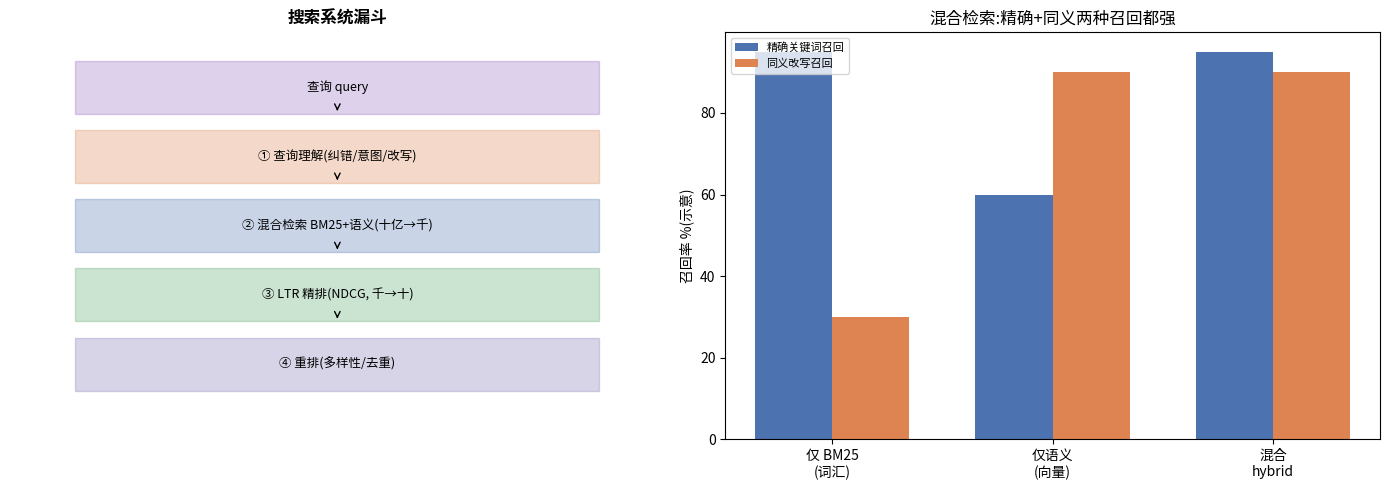

Source code (Python): (Note: this script raises an exception after producing the figure.)

# ============================================================
# 从零实现混合检索:BM25(词汇)+ 语义(向量) / hybrid retrieval from scratch: BM25 (lexical) + semantic (vector)
# 中文:搜索检索的核心。BM25 靠原词重叠(擅长精确关键词, 不懂同义); 语义靠向量相似(懂同义, 弱于精确词)。
#      演示两者各自的盲区, 以及混合如何取长补短。
# English: the core of search retrieval. BM25 relies on word overlap (great at exact keywords, no synonyms); semantic
#      relies on vector similarity (understands synonyms, weaker on exact words). Show each's blind spot and how hybrid helps.
# ============================================================
import numpy as np, math
from collections import Counter
corpus=["cheap flights to new york city","affordable airfare to nyc","best pizza restaurants in new york",
        "how to cook italian pasta at home","new york city travel guide budget","flight ticket prices manhattan"]
docs=[d.lower().split() for d in corpus]
N=len(docs); avgdl=np.mean([len(d) for d in docs]); k1,b=1.5,0.75
df=Counter()
for d in docs:
    for w in set(d): df[w]+=1                                    # 文档频率(倒排索引统计)/ document frequency
def bm25(query):                                                # BM25 词汇打分 / BM25 lexical scoring
    q=query.lower().split(); scores=np.zeros(N)
    for i,d in enumerate(docs):
        tf=Counter(d); dl=len(d)
        for w in q:
            if w in tf:
                idf=math.log((N-df[w]+0.5)/(df[w]+0.5)+1)        # 稀有词权重更高 / rare words weigh more
                scores[i]+=idf*tf[w]*(k1+1)/(tf[w]+k1*(1-b+b*dl/avgdl))
    return scores
# 玩具语义向量:让同义词共享向量成分(模拟训练好的 embedding)/ toy embeddings: synonyms share components
np.random.seed(0); vocab={w for d in docs for w in d}; base={w:np.random.randn(16) for w in vocab}
for grp in [["cheap","affordable","budget"],["flights","airfare","flight","ticket","airline"],["nyc","york","manhattan","city"]]:
    v=np.random.randn(16)
    for w in grp:
        if w in base: base[w]=0.2*base[w]+v                      # 同义词→相似向量 / synonyms → similar vectors
emb=lambda toks: np.mean([base[w] for w in toks if w in base] or [np.zeros(16)],0)
doc_emb=np.array([emb(d) for d in docs])
def semantic(query):                                            # 语义相似度打分 / semantic similarity scoring
    q=emb(query.lower().split()); return doc_emb@q/(np.linalg.norm(doc_emb,axis=1)*np.linalg.norm(q)+1e-9)
def top3(scores): return [corpus[i] for i in np.argsort(-scores)[:3]]

query="budget airline tickets manhattan"                        # 'budget airline' 是同义词, 没有原词命中 / synonyms, no exact hit
print(f"查询 query: '{query}'\n")
print("① BM25(词汇匹配)top3 —— 只能匹配含原词的:"); [print("   ·",d) for d in top3(bm25(query))]
print("\n② 语义(向量)top3 —— 理解 budget≈cheap, airline≈flight:"); [print("   ·",d) for d in top3(semantic(query))]
bs,ss=bm25(query),semantic(query)
hybrid=0.5*bs/(bs.max()+1e-9)+0.5*(ss-ss.min())/(ss.max()-ss.min()+1e-9)   # 归一化后加权融合 / normalized weighted fusion
print("\n③ 混合 hybrid top3 —— 词汇+语义取长补短:"); [print("   ·",d) for d in top3(hybrid)]
print("\n→ BM25 抓精确关键词但漏同义改写; 语义懂意思但弱于精确词; 混合检索两者兼得, 是现代搜索标配")



# ============================================================
# 可视化:搜索漏斗 + 词汇/语义/混合的召回对比 / search funnel + lexical/semantic/hybrid recall
# ============================================================
import matplotlib.pyplot as plt
fig,ax=plt.subplots(1,2,figsize=(14,5))
# ① 搜索漏斗 / search funnel
ax[0].axis("off"); ax[0].set_title("搜索系统漏斗",fontsize=12,weight="bold")
steps=[("查询 query","#9467BD"),("① 查询理解(纠错/意图/改写)","#DD8452"),
       ("② 混合检索 BM25+语义(十亿→千)","#4C72B0"),("③ LTR 精排(NDCG, 千→十)","#55A868"),("④ 重排(多样性/去重)","#8172B3")]
for i,(s,c) in enumerate(steps):
    ax[0].add_patch(plt.Rectangle((0.1,0.8-i*0.17),0.8,0.13,fc=c,alpha=0.3,ec=c,transform=ax[0].transAxes))
    ax[0].text(0.5,0.865-i*0.17,s,ha="center",va="center",fontsize=9,transform=ax[0].transAxes)
    if i<4: ax[0].annotate("",xy=(0.5,0.8-i*0.17),xytext=(0.5,0.82-i*0.17),arrowprops=dict(arrowstyle="->"),transform=ax[0].transAxes)
# ② 三种检索找到相关文档的能力(示意)/ retrieval capability
methods=["仅 BM25\n(词汇)","仅语义\n(向量)","混合\nhybrid"]
exact=[95,60,95]   # 精确关键词召回 / exact-keyword recall
synonym=[30,90,90] # 同义改写召回 / synonym-paraphrase recall
x=np.arange(3); w=0.35
ax[1].bar(x-w/2,exact,w,label="精确关键词召回",color="#4C72B0")
ax[1].bar(x+w/2,synonym,w,label="同义改写召回",color="#DD8452")
ax[1].set_xticks(x); ax[1].set_xticklabels(methods); ax[1].set_ylabel("召回率 %(示意)")
ax[1].set_title("混合检索:精确+同义两种召回都强"); ax[1].legend(fontsize=8)
plt.tight_layout(); plt.savefig("/tmp/sd02_viz.png",dpi=80); plt.show()
print("左:搜索漏斗(查询理解→混合检索→LTR精排→重排); 右:BM25 强于精确词、语义强于同义, 混合两者兼得")
